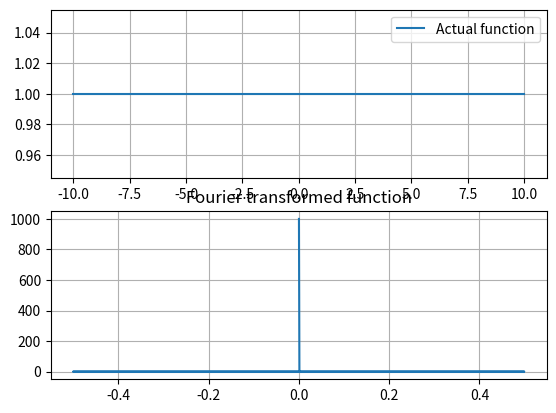

Recreate this plot in Python.
# Problem 6
import numpy as np
import matplotlib.pyplot as plt
from scipy.fft import fft,ifft,fftfreq

def f(x):
        return 1
x=np.linspace(-10,10,1000)
y=[]
for i in range(len(x)):
    y.append(f(x[i]))
#------------------------------   
p=fftfreq(len(x)) 
f1=fft(y)
plt.subplot(212)
plt.grid()
plt.plot(p,abs(f1),label="Fourier transformed function") 
plt.title("Fourier transformed function")
plt.subplot(211)  
plt.plot(x,y,label="Actual function")
#plt.xlim(-2.5,2.5)
#plt.plot(x,(F),label="Inv FT of the FT")
plt.grid()
plt.legend()
plt.show()
